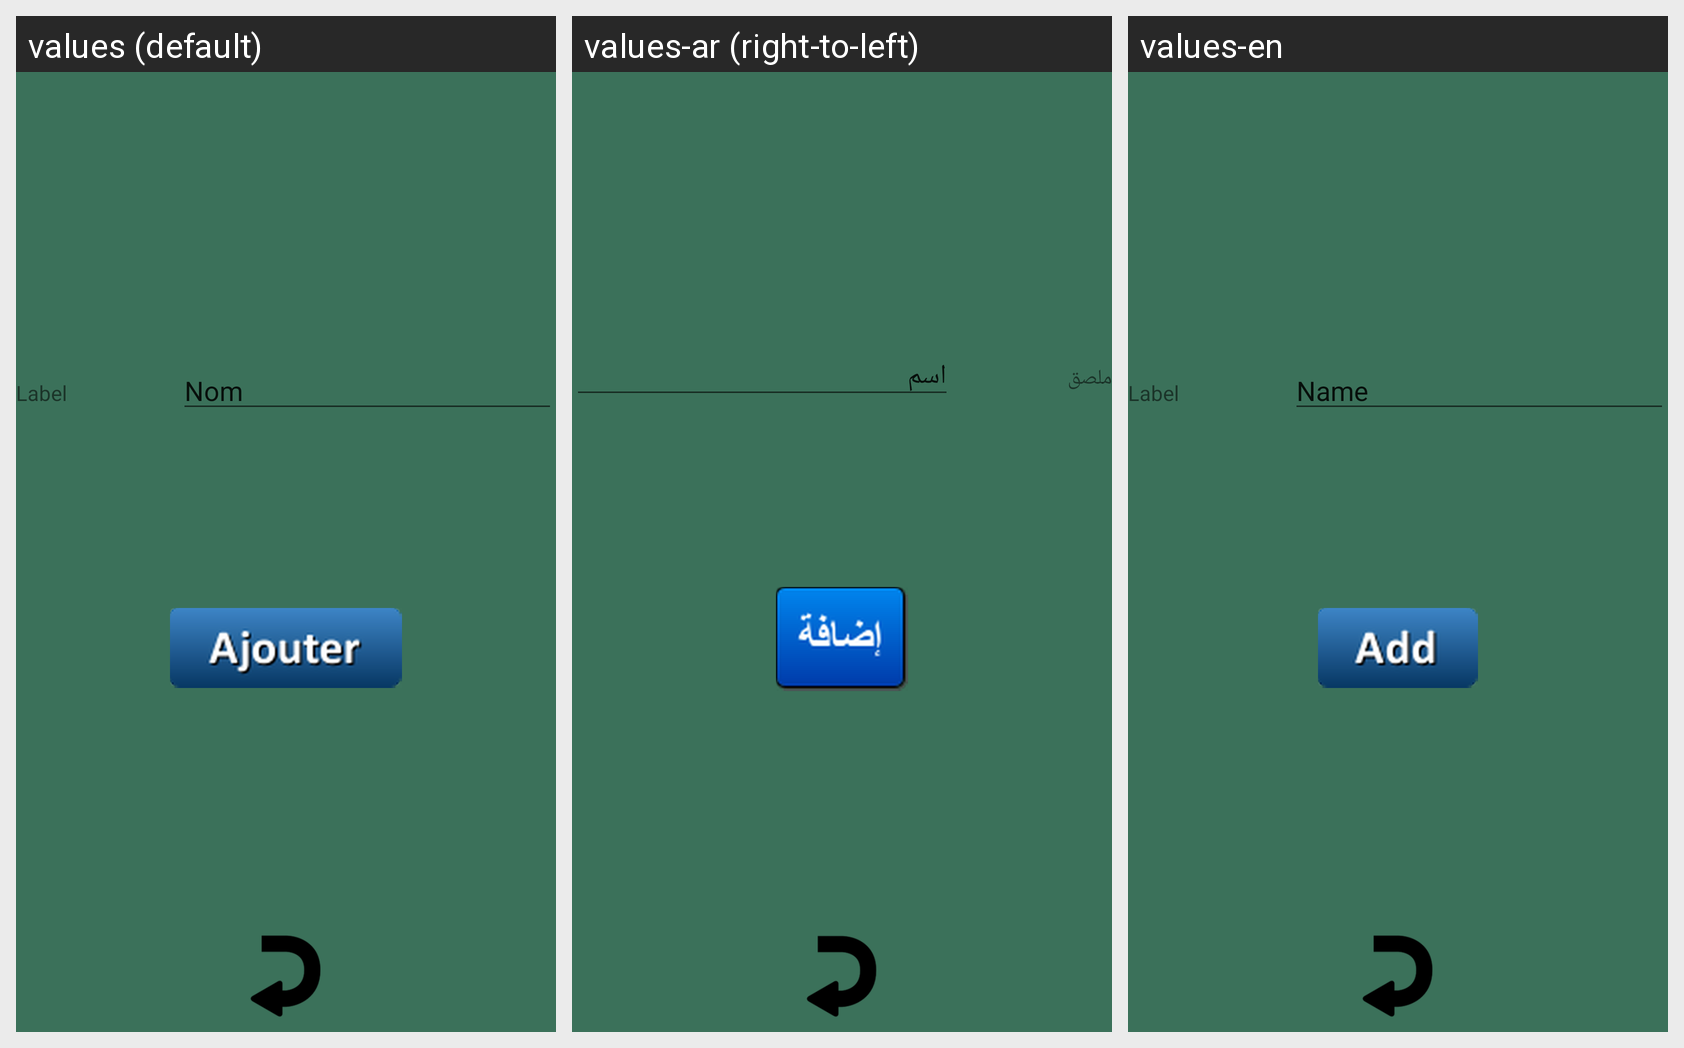

Translations of the strings shown on this Android screen, per locale in the grid:
Android screen res/layout/activity_add_personne.xml rendered under 3 locales, left to right: values (default), values-ar (right-to-left), values-en. Device: Nexus 5 (rendered at 1080×1920; each locale shown at half size, 540×960, under a caption strip naming it); theme AppTheme.
Strings drawn on this screen, with the default value and each locale's value (text and hints the layout hard-codes, and strings that could not be matched under every locale, appear in the picture but are not listed):

label
  values: Label
  values-ar: ملصق
  values-en: Label

name
  values: Nom
  values-ar: اسم
  values-en: Name
